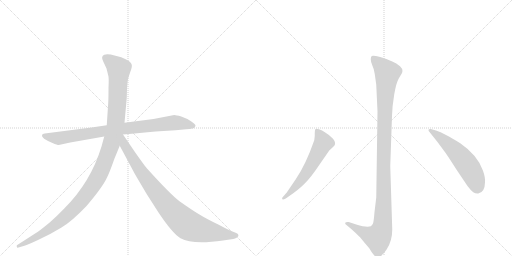
t = 0.00 s
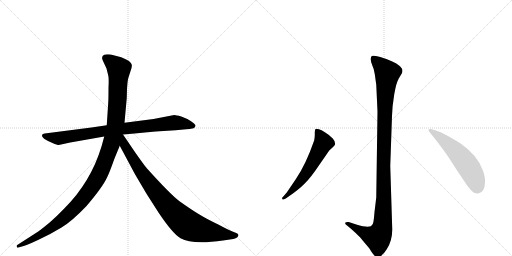
t = 5.05 s
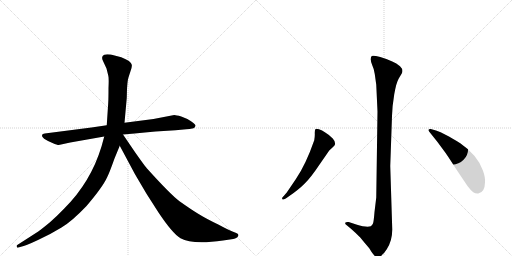
t = 5.25 s
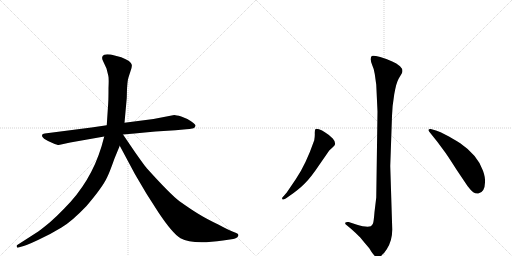
t = 5.45 s
t = 5.64 s: frame unchanged from t = 5.45 s, image omitted
t = 6.28 s: frame unchanged from t = 5.45 s, image omitted

The animated SVG that drew these frames (rendered in a browser with its animation timeline set to each time). Animation: 6 CSS @keyframes rules; one cycle of 6.28 s.

<svg version="1.1" viewBox="0 0 2048 1024" xmlns="http://www.w3.org/2000/svg">
  <g stroke="lightgray" stroke-dasharray="1,1" stroke-width="1" transform="scale(4, 4)">
    <line x1="0" y1="0" x2="256" y2="256"></line>
    <line x1="256" y1="0" x2="0" y2="256"></line>
    <line x1="128" y1="0" x2="128" y2="256"></line>
    <line x1="0" y1="128" x2="256" y2="128"></line>
    <line x1="256" y1="0" x2="512" y2="256"></line>
    <line x1="512" y1="0" x2="256" y2="256"></line>
    <line x1="384" y1="0" x2="384" y2="256"></line>
    <line x1="256" y1="128" x2="512" y2="128"></line>
  </g>
<g transform="scale(1, -1) translate(0, -850)">
   <style type="text/css">
    @keyframes keyframes0 {
      from {
       stroke: black;
       stroke-dashoffset: 858;
       stroke-width: 128;
       }
       74% {
       animation-timing-function: step-end;
       stroke: black;
       stroke-dashoffset: 0;
       stroke-width: 128;
       }
       to {
       stroke: black;
       stroke-width: 1024;
       }
       }
       #make-me-a-hanzi-animation-0 {
         animation: keyframes0 0.948242s both;
         animation-delay: 0.000000s;
         animation-timing-function: linear;
       }
    @keyframes keyframes1 {
      from {
       stroke: black;
       stroke-dashoffset: 1197;
       stroke-width: 128;
       }
       80% {
       animation-timing-function: step-end;
       stroke: black;
       stroke-dashoffset: 0;
       stroke-width: 128;
       }
       to {
       stroke: black;
       stroke-width: 1024;
       }
       }
       #make-me-a-hanzi-animation-1 {
         animation: keyframes1 1.224121s both;
         animation-delay: 0.948242s;
         animation-timing-function: linear;
       }
    @keyframes keyframes2 {
      from {
       stroke: black;
       stroke-dashoffset: 899;
       stroke-width: 128;
       }
       75% {
       animation-timing-function: step-end;
       stroke: black;
       stroke-dashoffset: 0;
       stroke-width: 128;
       }
       to {
       stroke: black;
       stroke-width: 1024;
       }
       }
       #make-me-a-hanzi-animation-2 {
         animation: keyframes2 0.981608s both;
         animation-delay: 2.172363s;
         animation-timing-function: linear;
       }
    @keyframes keyframes3 {
      from {
       stroke: black;
       stroke-dashoffset: 1136;
       stroke-width: 128;
       }
       79% {
       animation-timing-function: step-end;
       stroke: black;
       stroke-dashoffset: 0;
       stroke-width: 128;
       }
       to {
       stroke: black;
       stroke-width: 1024;
       }
       }
       #make-me-a-hanzi-animation-3 {
         animation: keyframes3 1.174479s both;
         animation-delay: 3.153971s;
         animation-timing-function: linear;
       }
    @keyframes keyframes4 {
      from {
       stroke: black;
       stroke-dashoffset: 584;
       stroke-width: 128;
       }
       66% {
       animation-timing-function: step-end;
       stroke: black;
       stroke-dashoffset: 0;
       stroke-width: 128;
       }
       to {
       stroke: black;
       stroke-width: 1024;
       }
       }
       #make-me-a-hanzi-animation-4 {
         animation: keyframes4 0.725260s both;
         animation-delay: 4.328451s;
         animation-timing-function: linear;
       }
    @keyframes keyframes5 {
      from {
       stroke: black;
       stroke-dashoffset: 557;
       stroke-width: 128;
       }
       64% {
       animation-timing-function: step-end;
       stroke: black;
       stroke-dashoffset: 0;
       stroke-width: 128;
       }
       to {
       stroke: black;
       stroke-width: 1024;
       }
       }
       #make-me-a-hanzi-animation-5 {
         animation: keyframes5 0.703288s both;
         animation-delay: 5.053711s;
         animation-timing-function: linear;
       }
</style>
<path d="M 366 340 L 179 316 Q 170 315 168 310 Q 164 297 210 278 Q 229 270 235 270 L 281 280 L 417 304 L 492 312 L 538 316 Q 579 321 622 324 L 702 329 L 745 333 Q 757 333 774 337 Q 781 340 782 347 Q 783 353 764 365 Q 746 377 725 384 Q 704 390 697 390 L 614 374 L 498 359 L 427 349 L 366 340 Z" fill="lightgray"></path> 
<path d="M 417 304 L 406 264 Q 363 122 258 17 Q 226 -16 201 -38 Q 166 -67 153 -76 L 69 -130 Q 66 -131 67 -137 Q 68 -142 74 -140 L 84 -137 Q 101 -134 152 -110 Q 204 -86 246 -60 Q 288 -35 346 26 Q 411 102 429 142 Q 437 157 458 216 L 479 267 L 498 359 L 507 458 L 508 495 Q 510 524 512 533 Q 514 541 521 562 Q 529 582 527 591 Q 525 606 485 621 L 443 632 Q 423 634 417 631 Q 402 625 413 604 L 426 576 L 433 548 Q 436 540 434 498 Q 434 452 433 440 L 427 349 L 417 304 Z" fill="lightgray"></path> 
<path d="M 479 267 L 540 153 L 586 75 L 634 0 Q 690 -84 722 -103 Q 770 -130 892 -112 L 933 -106 Q 940 -105 948 -100 Q 959 -91 949 -84 Q 946 -82 930 -76 Q 914 -70 873 -48 Q 827 -26 796 -7 Q 766 11 718 45 Q 681 73 589 175 Q 584 179 541 240 L 492 312 C 475 337 449 323 479 267 Z" fill="lightgray"></path> 
<path d="M 1510 404 L 1505 60 L 1498 2 Q 1495 -36 1492 -44 Q 1489 -50 1483 -55 Q 1467 -61 1425 -48 L 1395 -38 Q 1383 -37 1381 -41 Q 1379 -45 1387 -51 L 1405 -66 Q 1419 -78 1441 -100 Q 1458 -121 1477 -143 Q 1497 -177 1507 -178 Q 1526 -181 1547 -147 Q 1569 -113 1569 -68 L 1561 186 L 1568 386 Q 1569 426 1577 473 Q 1585 519 1595 536 L 1607 556 Q 1615 571 1600 585 Q 1586 598 1569 604 Q 1552 613 1521 622 Q 1491 630 1487 626 Q 1483 622 1483 613 Q 1483 603 1489 589 Q 1496 575 1499 554 L 1505 511 L 1510 404 Z" fill="lightgray"></path> 
<path d="M 1183 133 L 1147 80 L 1135 66 Q 1125 57 1130 53 Q 1131 49 1143 56 L 1156 65 Q 1194 91 1218 115 Q 1243 139 1281 196 L 1317 248 L 1331 261 Q 1339 268 1339 270 Q 1344 281 1331 296 Q 1318 310 1301 320 Q 1288 330 1276 333 Q 1265 336 1262 334 Q 1259 330 1259 318 Q 1260 306 1257 289 Q 1223 191 1183 133 Z" fill="lightgray"></path> 
<path d="M 1718 322 L 1750 282 L 1781 240 Q 1788 231 1827 170 L 1870 106 Q 1885 87 1893 81 Q 1902 75 1913 76 Q 1939 80 1940 120 Q 1942 139 1932 167 Q 1911 229 1841 277 Q 1806 299 1784 310 Q 1761 324 1744 328 L 1723 334 Q 1716 335 1714 331 Q 1713 327 1718 322 Z" fill="lightgray"></path> 
      <clipPath id="make-me-a-hanzi-clip-0">
      <path d="M 366 340 L 179 316 Q 170 315 168 310 Q 164 297 210 278 Q 229 270 235 270 L 281 280 L 417 304 L 492 312 L 538 316 Q 579 321 622 324 L 702 329 L 745 333 Q 757 333 774 337 Q 781 340 782 347 Q 783 353 764 365 Q 746 377 725 384 Q 704 390 697 390 L 614 374 L 498 359 L 427 349 L 366 340 Z" fill="lightgray"></path>
      </clipPath>
      <path clip-path="url(#make-me-a-hanzi-clip-0)" d="M 176 308 L 236 297 L 494 336 L 698 359 L 772 347 " fill="none" id="make-me-a-hanzi-animation-0" stroke-dasharray="730 1460" stroke-linecap="round"></path>

      <clipPath id="make-me-a-hanzi-clip-1">
      <path d="M 417 304 L 406 264 Q 363 122 258 17 Q 226 -16 201 -38 Q 166 -67 153 -76 L 69 -130 Q 66 -131 67 -137 Q 68 -142 74 -140 L 84 -137 Q 101 -134 152 -110 Q 204 -86 246 -60 Q 288 -35 346 26 Q 411 102 429 142 Q 437 157 458 216 L 479 267 L 498 359 L 507 458 L 508 495 Q 510 524 512 533 Q 514 541 521 562 Q 529 582 527 591 Q 525 606 485 621 L 443 632 Q 423 634 417 631 Q 402 625 413 604 L 426 576 L 433 548 Q 436 540 434 498 Q 434 452 433 440 L 427 349 L 417 304 Z" fill="lightgray"></path>
      </clipPath>
      <path clip-path="url(#make-me-a-hanzi-clip-1)" d="M 424 616 L 475 575 L 471 465 L 463 358 L 451 297 L 401 160 L 355 84 L 265 -15 L 180 -78 L 72 -135 " fill="none" id="make-me-a-hanzi-animation-1" stroke-dasharray="1069 2138" stroke-linecap="round"></path>

      <clipPath id="make-me-a-hanzi-clip-2">
      <path d="M 479 267 L 540 153 L 586 75 L 634 0 Q 690 -84 722 -103 Q 770 -130 892 -112 L 933 -106 Q 940 -105 948 -100 Q 959 -91 949 -84 Q 946 -82 930 -76 Q 914 -70 873 -48 Q 827 -26 796 -7 Q 766 11 718 45 Q 681 73 589 175 Q 584 179 541 240 L 492 312 C 475 337 449 323 479 267 Z" fill="lightgray"></path>
      </clipPath>
      <path clip-path="url(#make-me-a-hanzi-clip-2)" d="M 491 303 L 498 269 L 584 135 L 657 41 L 727 -31 L 763 -56 L 805 -70 L 945 -92 " fill="none" id="make-me-a-hanzi-animation-2" stroke-dasharray="771 1542" stroke-linecap="round"></path>

      <clipPath id="make-me-a-hanzi-clip-3">
      <path d="M 1510 404 L 1505 60 L 1498 2 Q 1495 -36 1492 -44 Q 1489 -50 1483 -55 Q 1467 -61 1425 -48 L 1395 -38 Q 1383 -37 1381 -41 Q 1379 -45 1387 -51 L 1405 -66 Q 1419 -78 1441 -100 Q 1458 -121 1477 -143 Q 1497 -177 1507 -178 Q 1526 -181 1547 -147 Q 1569 -113 1569 -68 L 1561 186 L 1568 386 Q 1569 426 1577 473 Q 1585 519 1595 536 L 1607 556 Q 1615 571 1600 585 Q 1586 598 1569 604 Q 1552 613 1521 622 Q 1491 630 1487 626 Q 1483 622 1483 613 Q 1483 603 1489 589 Q 1496 575 1499 554 L 1505 511 L 1510 404 Z" fill="lightgray"></path>
      </clipPath>
      <path clip-path="url(#make-me-a-hanzi-clip-3)" d="M 1492 617 L 1541 569 L 1549 554 L 1539 428 L 1529 -61 L 1511 -101 L 1452 -79 L 1389 -43 " fill="none" id="make-me-a-hanzi-animation-3" stroke-dasharray="1008 2016" stroke-linecap="round"></path>

      <clipPath id="make-me-a-hanzi-clip-4">
      <path d="M 1183 133 L 1147 80 L 1135 66 Q 1125 57 1130 53 Q 1131 49 1143 56 L 1156 65 Q 1194 91 1218 115 Q 1243 139 1281 196 L 1317 248 L 1331 261 Q 1339 268 1339 270 Q 1344 281 1331 296 Q 1318 310 1301 320 Q 1288 330 1276 333 Q 1265 336 1262 334 Q 1259 330 1259 318 Q 1260 306 1257 289 Q 1223 191 1183 133 Z" fill="lightgray"></path>
      </clipPath>
      <path clip-path="url(#make-me-a-hanzi-clip-4)" d="M 1269 328 L 1294 279 L 1208 133 L 1136 58 " fill="none" id="make-me-a-hanzi-animation-4" stroke-dasharray="456 912" stroke-linecap="round"></path>

      <clipPath id="make-me-a-hanzi-clip-5">
      <path d="M 1718 322 L 1750 282 L 1781 240 Q 1788 231 1827 170 L 1870 106 Q 1885 87 1893 81 Q 1902 75 1913 76 Q 1939 80 1940 120 Q 1942 139 1932 167 Q 1911 229 1841 277 Q 1806 299 1784 310 Q 1761 324 1744 328 L 1723 334 Q 1716 335 1714 331 Q 1713 327 1718 322 Z" fill="lightgray"></path>
      </clipPath>
      <path clip-path="url(#make-me-a-hanzi-clip-5)" d="M 1720 328 L 1767 296 L 1847 218 L 1889 158 L 1910 103 " fill="none" id="make-me-a-hanzi-animation-5" stroke-dasharray="429 858" stroke-linecap="round"></path>

</g>
</svg>
